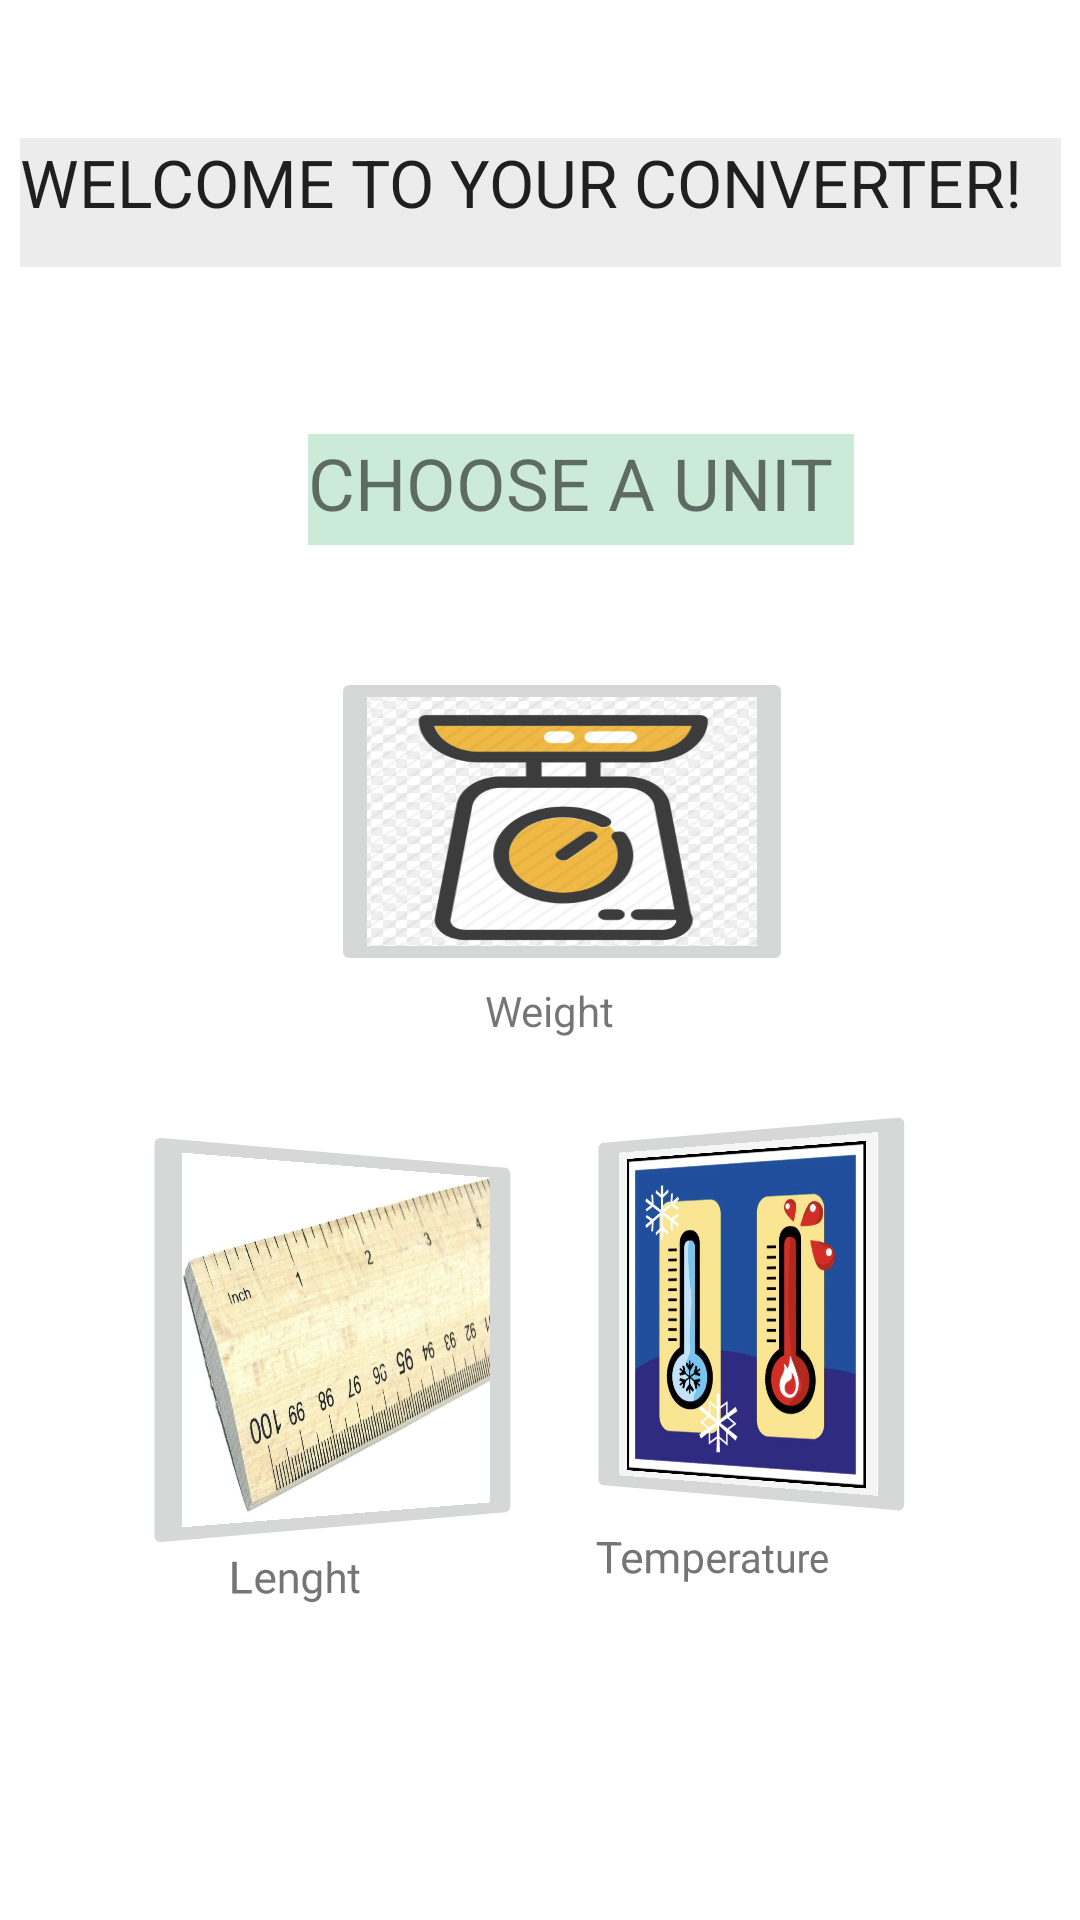

Here is an Android app screen rendered from its layout file. Give the layout XML and the strings, colors and styles it references.
<!-- AndroidManifest.xml: application theme Theme.MyConversionApp -->
<!-- res/layout/activity_main.xml -->
<?xml version="1.0" encoding="utf-8"?>
<androidx.constraintlayout.widget.ConstraintLayout xmlns:android="http://schemas.android.com/apk/res/android"
    xmlns:app="http://schemas.android.com/apk/res-auto"
    xmlns:tools="http://schemas.android.com/tools"
    android:layout_width="match_parent"
    android:layout_height="match_parent"
    tools:context=".MainActivity">

    <TextView
        android:id="@+id/textView8"
        android:layout_width="347dp"
        android:layout_height="43dp"
        android:background="#ECECEC"
        android:text="@string/welcome_to_your_converter"
        android:textAppearance="@style/TextAppearance.AppCompat.Large"
        app:layout_constraintBottom_toBottomOf="parent"
        app:layout_constraintEnd_toEndOf="parent"
        app:layout_constraintStart_toStartOf="parent"
        app:layout_constraintTop_toTopOf="parent"
        app:layout_constraintVertical_bias="0.077" />

    <TextView
        android:id="@+id/textView3"
        android:layout_width="87dp"
        android:layout_height="25dp"
        android:text="@string/lenght"
        app:layout_constraintBottom_toBottomOf="parent"
        app:layout_constraintEnd_toEndOf="parent"
        app:layout_constraintHorizontal_bias="0.283"
        app:layout_constraintStart_toStartOf="parent"
        app:layout_constraintTop_toTopOf="parent"
        app:layout_constraintVertical_bias="0.839"
        android:rotationY="15"/>

    <TextView
        android:id="@+id/textView4"
        android:layout_width="87dp"
        android:layout_height="25dp"
        android:text="@string/temperature"
        app:layout_constraintBottom_toBottomOf="parent"
        app:layout_constraintEnd_toEndOf="parent"
        app:layout_constraintHorizontal_bias="0.731"
        app:layout_constraintStart_toStartOf="parent"
        app:layout_constraintTop_toTopOf="parent"
        app:layout_constraintVertical_bias="0.828"
        android:rotationY="13"/>

    <ImageButton
        android:id="@+id/lenghtid"
        android:layout_width="130dp"
        android:layout_height="136dp"
        android:contentDescription="@string/todo"
        android:rotationY="15"
        android:scaleType="fitXY"
        app:layout_constraintBottom_toBottomOf="parent"
        app:layout_constraintEnd_toEndOf="parent"
        app:layout_constraintHorizontal_bias="0.22"
        app:layout_constraintStart_toStartOf="parent"
        app:layout_constraintTop_toTopOf="parent"
        app:layout_constraintVertical_bias="0.751"
        app:srcCompat="@drawable/lenght" />

    <ImageButton
        android:id="@+id/temperatureid"
        android:layout_width="113dp"
        android:layout_height="134dp"
        android:contentDescription="@string/todo"
        android:rotationY="-15"
        android:scaleType="fitXY"
        app:layout_constraintBottom_toBottomOf="parent"
        app:layout_constraintEnd_toEndOf="parent"
        app:layout_constraintHorizontal_bias="0.771"
        app:layout_constraintStart_toStartOf="parent"
        app:layout_constraintTop_toTopOf="parent"
        app:layout_constraintVertical_bias="0.733"
        app:srcCompat="@drawable/temperature" />

    <ImageButton
        android:id="@+id/weightid"
        android:layout_width="154dp"
        android:layout_height="103dp"
        android:contentDescription="@string/todo"
        android:scaleType="fitXY"
        app:layout_constraintBottom_toBottomOf="parent"
        app:layout_constraintEnd_toEndOf="parent"
        app:layout_constraintHorizontal_bias="0.536"
        app:layout_constraintStart_toStartOf="parent"
        app:layout_constraintTop_toTopOf="parent"
        app:layout_constraintVertical_bias="0.414"
        app:srcCompat="@drawable/weight" />

    <TextView
        android:id="@+id/textView2"
        android:layout_width="87dp"
        android:layout_height="25dp"
        android:text="@string/weight"
        app:layout_constraintBottom_toBottomOf="parent"
        app:layout_constraintEnd_toEndOf="parent"
        app:layout_constraintHorizontal_bias="0.592"
        app:layout_constraintStart_toStartOf="parent"
        app:layout_constraintTop_toTopOf="parent"
        app:layout_constraintVertical_bias="0.532" />

    <TextView
        android:id="@+id/textView9"
        android:layout_width="182dp"
        android:layout_height="37dp"
        android:background="#CBEAD8"
        android:text="CHOOSE A UNIT"
        android:textSize="24sp"
        android:theme="@style/Animation.Design.BottomSheetDialog"
        app:layout_constraintBottom_toBottomOf="parent"
        app:layout_constraintEnd_toEndOf="parent"
        app:layout_constraintHorizontal_bias="0.577"
        app:layout_constraintStart_toStartOf="parent"
        app:layout_constraintTop_toTopOf="parent"
        app:layout_constraintVertical_bias="0.24" />

</androidx.constraintlayout.widget.ConstraintLayout>
<!-- resources referenced by this layout -->
<resources>
  <!-- drawable lenght: jpg bitmap (drawable-v24, 743831 bytes) -->
  <!-- drawable temperature: jpg bitmap (drawable-v24, 429960 bytes) -->
  <!-- drawable weight: jpg bitmap (drawable-v24, 358151 bytes) -->
  <string name="lenght">Lenght</string>
  <string name="temperature">Temperature</string>
  <string name="todo">TODO</string>
  <string name="weight">Weight</string>
  <string name="welcome_to_your_converter">WELCOME TO YOUR CONVERTER!</string>
  <style name="Theme.MyConversionApp" parent="Theme.MaterialComponents.DayNight.DarkActionBar">
          
          <item name="colorPrimary">@color/purple_500</item>
          <item name="colorPrimaryVariant">@color/purple_700</item>
          <item name="colorOnPrimary">@color/white</item>
          
          <item name="colorSecondary">@color/teal_200</item>
          <item name="colorSecondaryVariant">@color/teal_700</item>
          <item name="colorOnSecondary">@color/black</item>
          
          <item name="android:statusBarColor" tools:targetApi="l">?attr/colorPrimaryVariant</item>
          
      </style>
  <!-- not gathered from this repository: default colours our renderer supplied (Android Studio template values) -->
  <color name="purple_500">#FF6200EE</color>
  <color name="purple_700">#FF3700B3</color>
  <color name="teal_200">#FF03DAC5</color>
  <color name="teal_700">#FF018786</color>
  <color name="black">#FF000000</color>
  <color name="white">#FFFFFFFF</color>
</resources>
